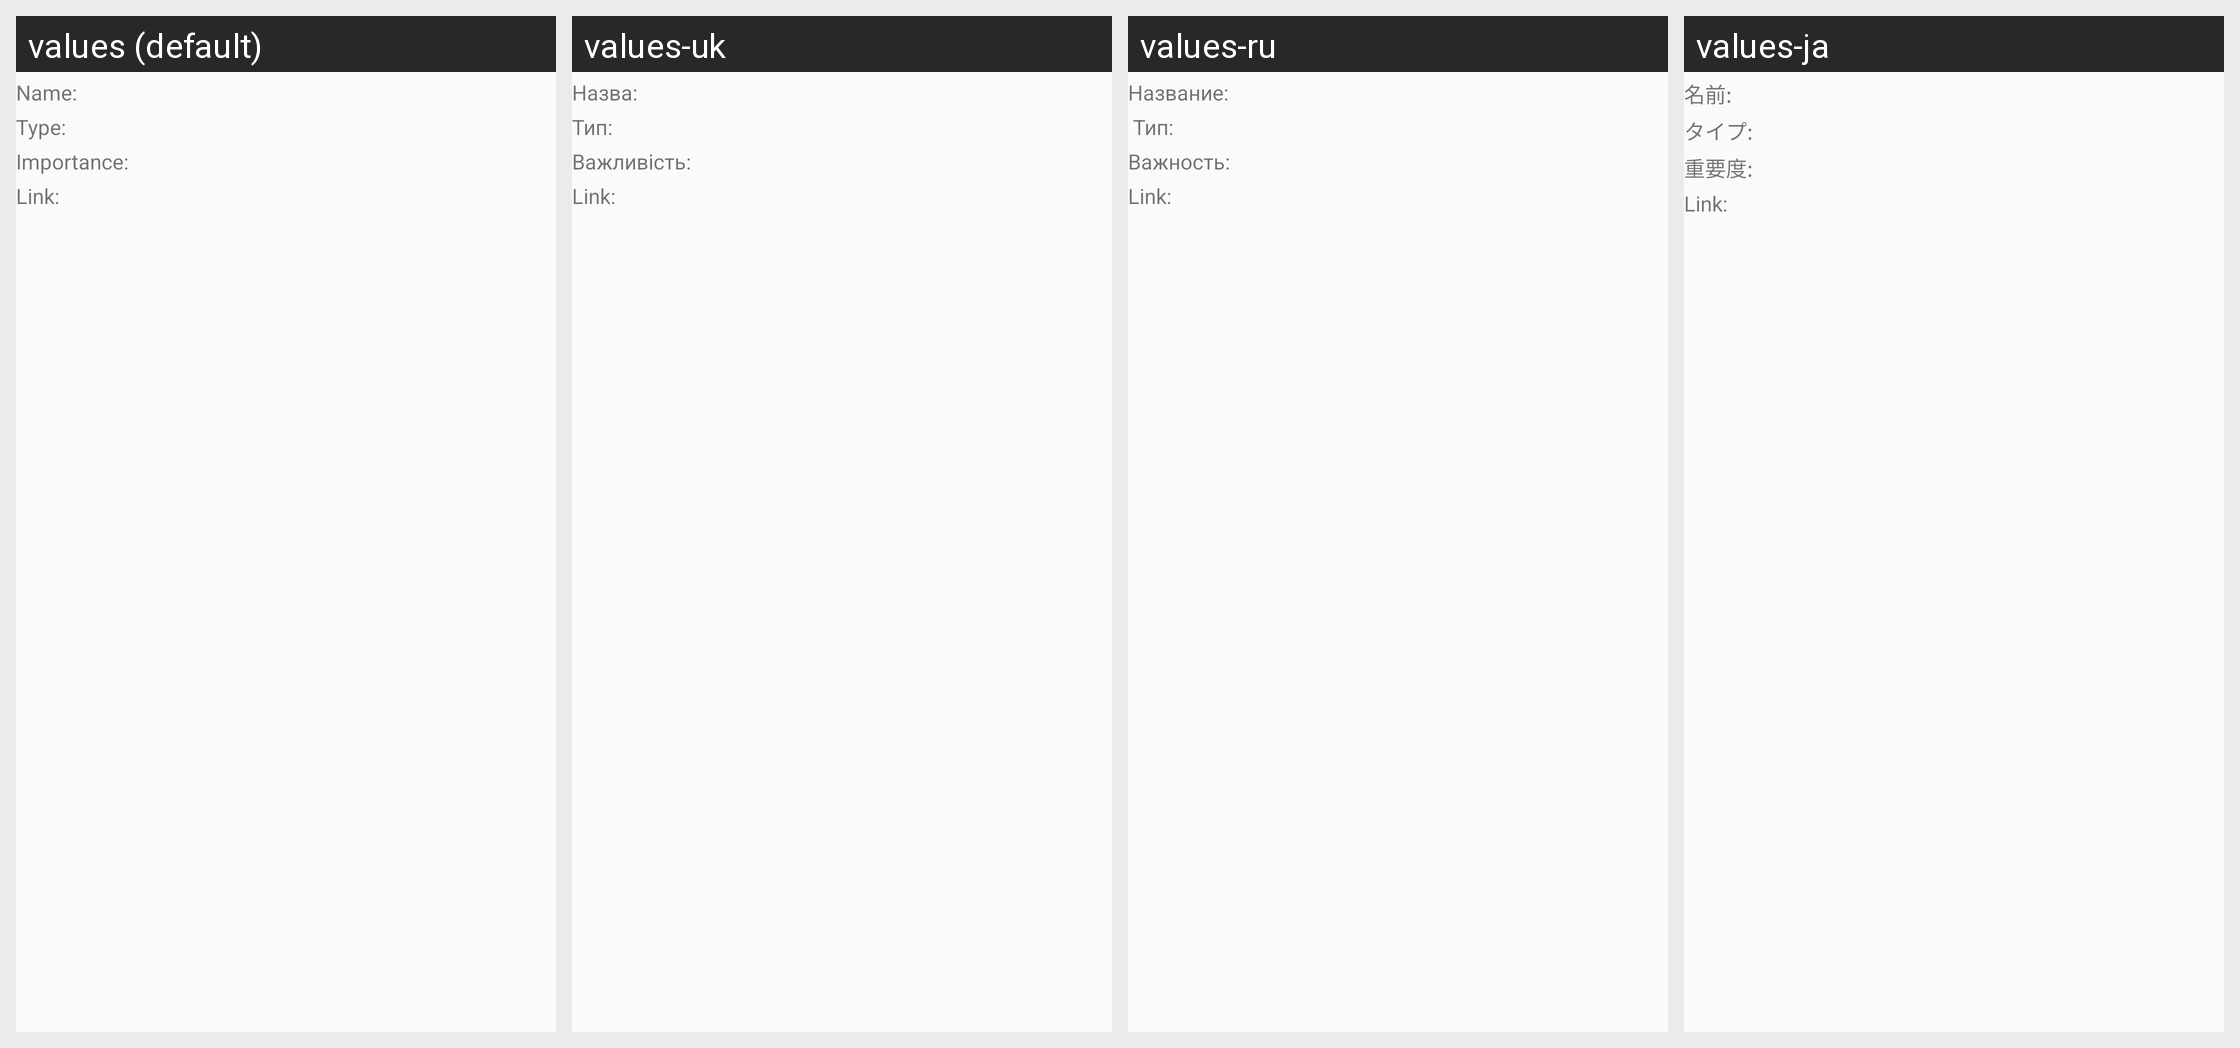

This grid shows one Android layout under several languages. Give, for every string resource on the screen, its name, the default text and each shown locale's text.
Android screen res/layout/entity_row.xml rendered under 4 locales, left to right: values (default), values-uk, values-ru, values-ja. Device: Nexus 5 (rendered at 1080×1920; each locale shown at half size, 540×960, under a caption strip naming it); theme AppTheme.
Other locales in the repository, not shown: values-de, values-es, values-es-rAR, values-fr, values-it, values-no, values-pl, values-pt-rBR, values-sk, values-tk, values-tr.
Strings drawn on this screen, with the default value and each locale's value (text and hints the layout hard-codes, and strings that could not be matched under every locale, appear in the picture but are not listed):

name
  values: Name:
  values-uk: Назва:
  values-ru: Название:
  values-ja: 名前:

type
  values: Type:
  values-uk: Тип:
  values-ru:  Тип:
  values-ja: タイプ:

importance
  values: Importance:
  values-uk: Важливість:
  values-ru: Важность:
  values-ja: 重要度:
